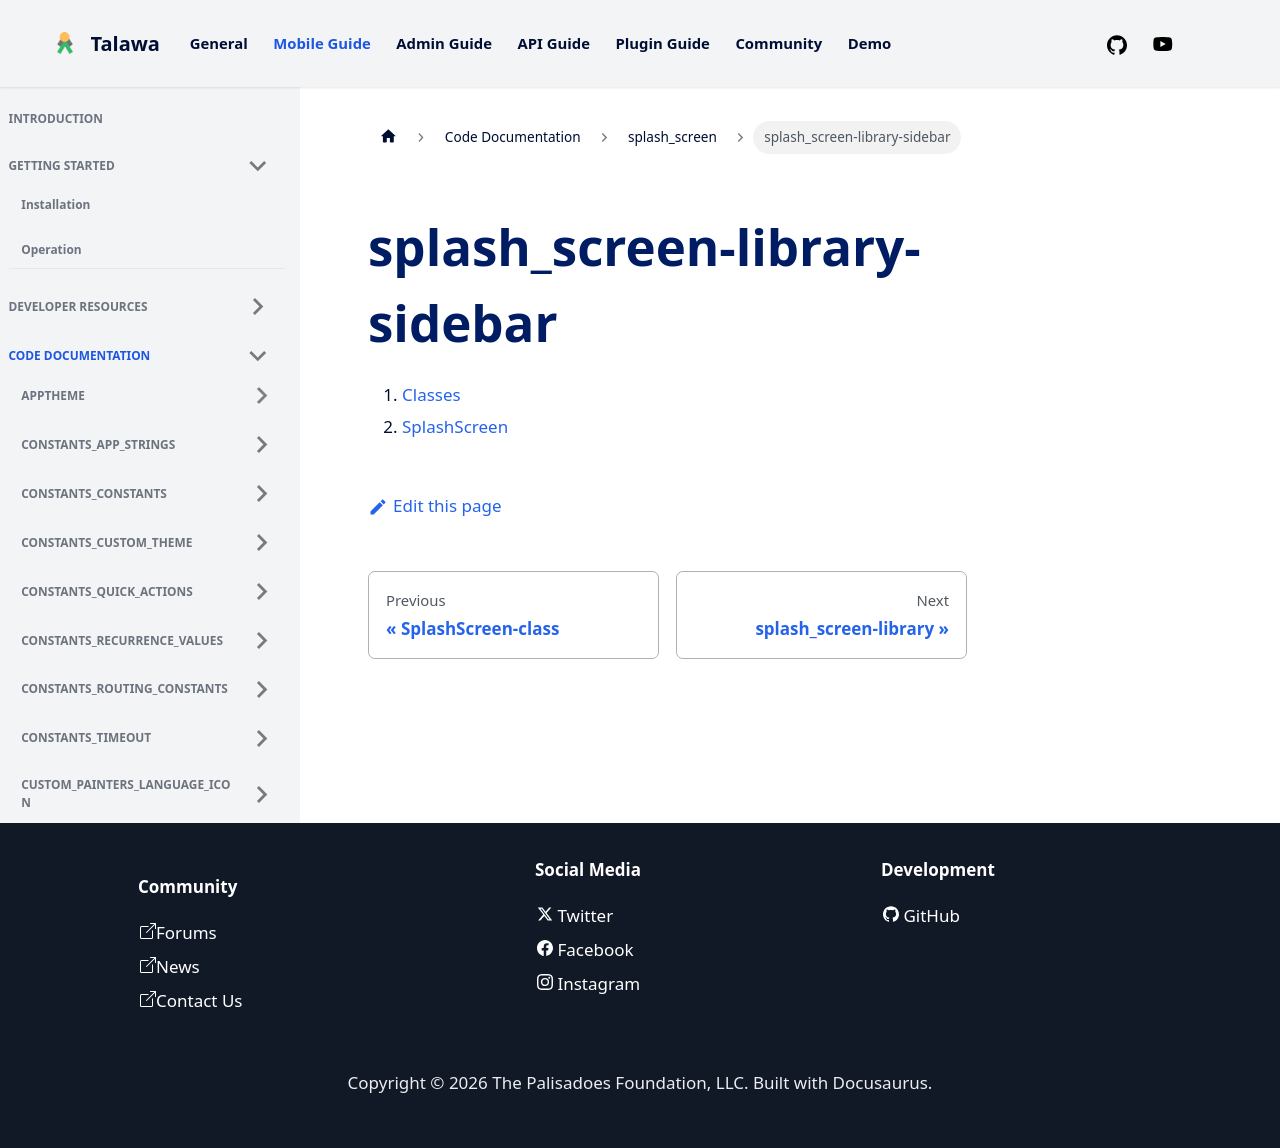

repository: PalisadoesFoundation/talawa · page: docs/auto-docs/splash_screen/splash_screen-library-sidebar/index.html · generator: docusaurus

1.  [Classes](./#classes)
2.  [SplashScreen](./SplashScreen-class.md)
